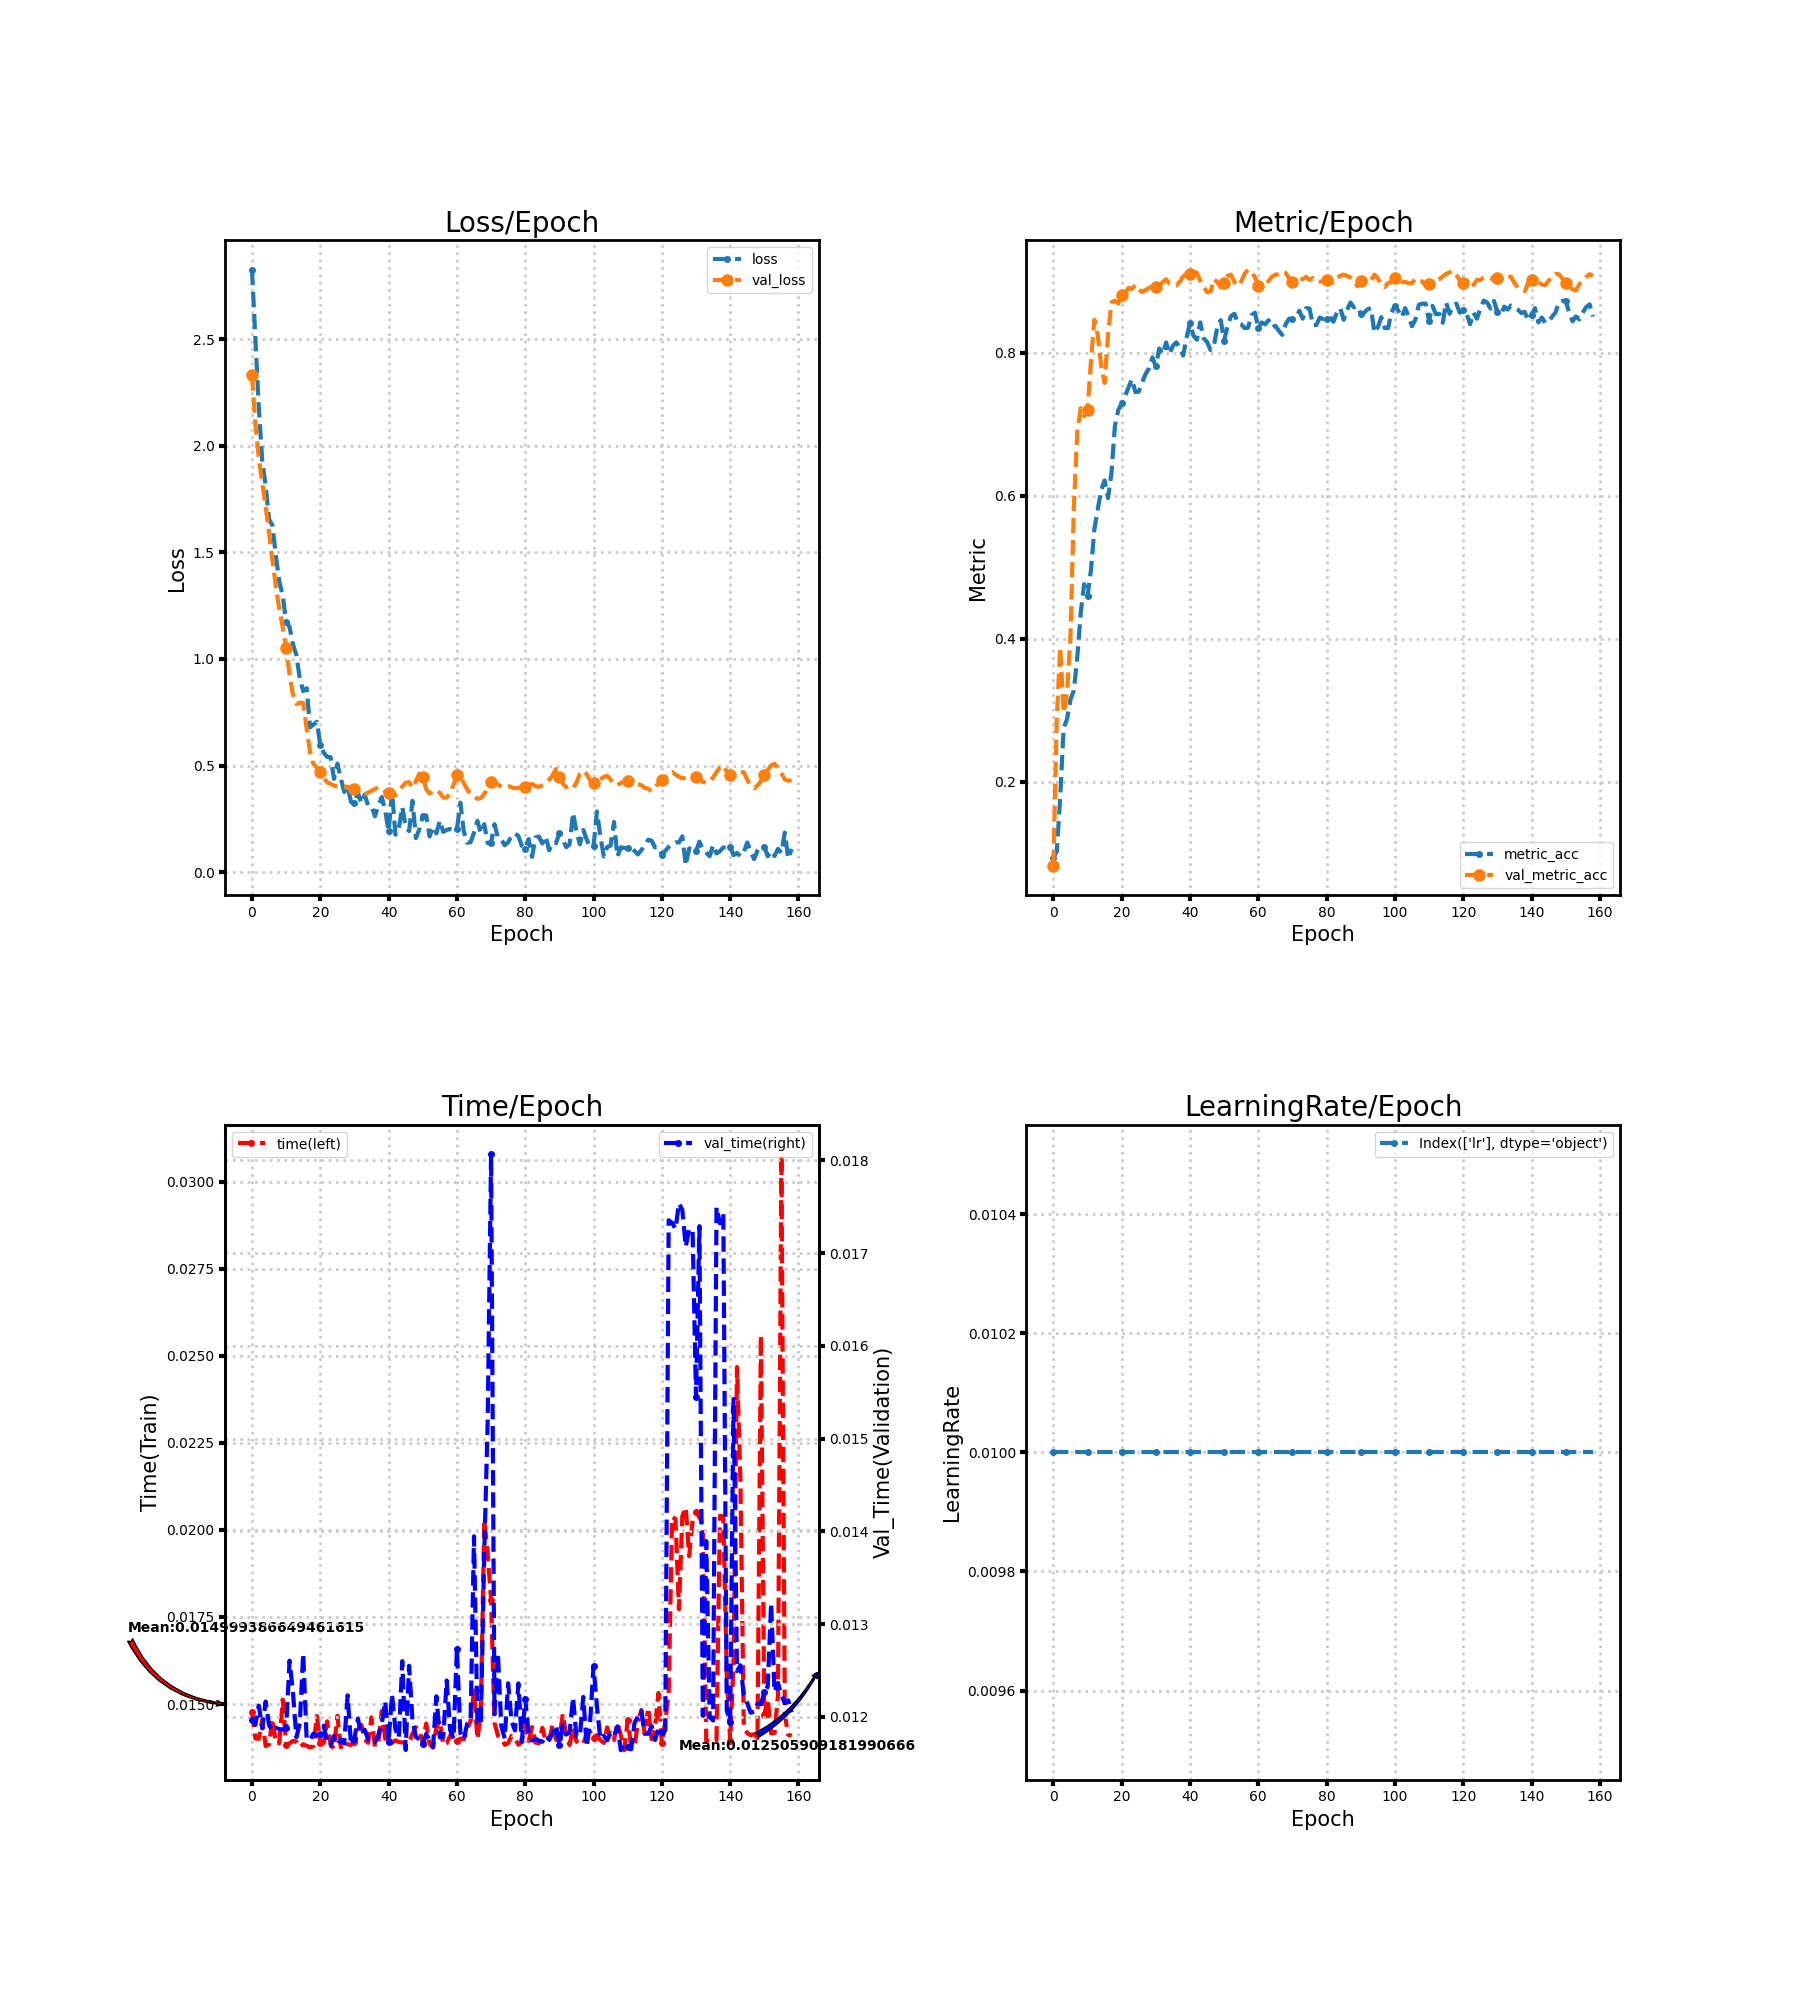

The file beside this chart, header and first rows:
loss, metric_acc, time, lr, val_loss, val_metric_acc, val_time
2.825, 0.09368, 0.01478, 0.01, 2.33, 0.08263, 0.01196
2.497, 0.1021, 0.01401, 0.01, 2.101, 0.2889, 0.01191
2.178, 0.1779, 0.014, 0.01, 1.94, 0.3879, 0.01212
1.93, 0.2747, 0.01455, 0.01, 1.824, 0.2963, 0.01188
1.814, 0.2874, 0.01379, 0.01, 1.716, 0.3237, 0.01217
1.655, 0.3147, 0.01384, 0.01, 1.59, 0.4037, 0.01191
1.625, 0.3279, 0.01458, 0.01, 1.46, 0.5847, 0.01185
1.481, 0.3737, 0.01386, 0.01, 1.338, 0.6895, 0.01188
1.362, 0.4358, 0.01388, 0.01, 1.233, 0.7226, 0.01187
1.298, 0.4763, 0.01513, 0.01, 1.148, 0.7116, 0.01186
1.172, 0.4595, 0.01383, 0.01, 1.051, 0.7195, 0.01188
1.15, 0.4958, 0.01387, 0.01, 0.9269, 0.7884, 0.01261
1.067, 0.5532, 0.01394, 0.01, 0.8319, 0.8463, 0.01227
1.019, 0.5811, 0.01392, 0.01, 0.789, 0.8247, 0.01178
0.9068, 0.6079, 0.01376, 0.01, 0.7946, 0.7821, 0.01193
0.8487, 0.6216, 0.01385, 0.01, 0.7931, 0.7579, 0.01268
0.8626, 0.5968, 0.0138, 0.01, 0.6742, 0.8253, 0.01176
0.6794, 0.6316, 0.01375, 0.01, 0.5615, 0.8705, 0.01175
0.6919, 0.6968, 0.01379, 0.01, 0.5063, 0.8732, 0.01182
0.7049, 0.72, 0.01465, 0.01, 0.4907, 0.8689, 0.01179
0.5951, 0.7295, 0.01388, 0.01, 0.4712, 0.8811, 0.01181
0.5604, 0.7395, 0.01388, 0.01, 0.4422, 0.8837, 0.01191
0.5407, 0.7516, 0.0145, 0.01, 0.4206, 0.8911, 0.01174
0.5394, 0.7632, 0.01384, 0.01, 0.4139, 0.8895, 0.01169
0.4373, 0.7453, 0.01372, 0.01, 0.4058, 0.8953, 0.01179
0.5089, 0.7458, 0.01466, 0.01, 0.4019, 0.8884, 0.0117
0.439, 0.7589, 0.01376, 0.01, 0.4016, 0.8853, 0.01176
0.3759, 0.7705, 0.01391, 0.01, 0.4014, 0.8879, 0.01171
0.4028, 0.7784, 0.01384, 0.01, 0.3998, 0.8911, 0.01223
0.3283, 0.7937, 0.01383, 0.01, 0.3955, 0.8921, 0.0117
0.3238, 0.7811, 0.0139, 0.01, 0.3897, 0.8926, 0.01177
0.374, 0.8063, 0.01427, 0.01, 0.381, 0.8947, 0.01198
0.3233, 0.7979, 0.0144, 0.01, 0.3696, 0.8989, 0.01181
0.3636, 0.8147, 0.01398, 0.01, 0.3653, 0.9032, 0.01186
0.3118, 0.7984, 0.01389, 0.01, 0.3728, 0.8968, 0.01176
0.3085, 0.81, 0.01462, 0.01, 0.3813, 0.8947, 0.01177
0.2618, 0.8147, 0.01378, 0.01, 0.3903, 0.8942, 0.01173
0.3145, 0.8074, 0.0139, 0.01, 0.3982, 0.8995, 0.0118
0.3519, 0.7963, 0.0148, 0.01, 0.3931, 0.9068, 0.01193
0.2885, 0.8216, 0.014, 0.01, 0.3782, 0.9111, 0.01217
0.1914, 0.8416, 0.01393, 0.01, 0.3731, 0.9105, 0.01173
0.3782, 0.8242, 0.01388, 0.01, 0.3611, 0.9137, 0.01224
0.1752, 0.8184, 0.01396, 0.01, 0.3604, 0.9121, 0.01186
0.205, 0.8426, 0.01391, 0.01, 0.3769, 0.9011, 0.01177
0.3057, 0.8205, 0.0139, 0.01, 0.4018, 0.8926, 0.0126
0.2142, 0.8153, 0.01388, 0.01, 0.4193, 0.8853, 0.01164
0.1922, 0.8042, 0.01388, 0.01, 0.4219, 0.8858, 0.01255
0.3342, 0.81, 0.01416, 0.01, 0.3949, 0.9032, 0.01196
0.1589, 0.8363, 0.01433, 0.01, 0.4271, 0.8989, 0.01178
0.2011, 0.8458, 0.01423, 0.01, 0.4618, 0.8916, 0.01176
0.2632, 0.8168, 0.0139, 0.01, 0.4458, 0.8979, 0.0117
0.2656, 0.8379, 0.01444, 0.01, 0.389, 0.9079, 0.01182
0.1674, 0.8516, 0.01386, 0.01, 0.3676, 0.9095, 0.01175
0.2124, 0.8547, 0.01375, 0.01, 0.3792, 0.8989, 0.01167
0.1816, 0.8416, 0.01433, 0.01, 0.384, 0.8937, 0.01222
0.2417, 0.84, 0.01454, 0.01, 0.3718, 0.9, 0.01178
0.1887, 0.8347, 0.01383, 0.01, 0.3493, 0.9111, 0.01178
0.198, 0.8353, 0.01387, 0.01, 0.35, 0.9163, 0.01239
0.202, 0.8526, 0.01409, 0.01, 0.3669, 0.9137, 0.01186
0.1992, 0.8563, 0.01421, 0.01, 0.4112, 0.9058, 0.01176
... 99 more rows
